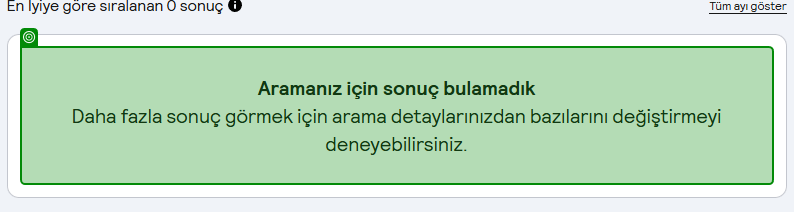
Task: Robotic Enterprise Framework
Workflow: BE001Handler

Step 1: check the element in window 'Skyscanner'da İstanbul-Simferopol arası ucuz uçuşları bulun' (chrome.exe)
